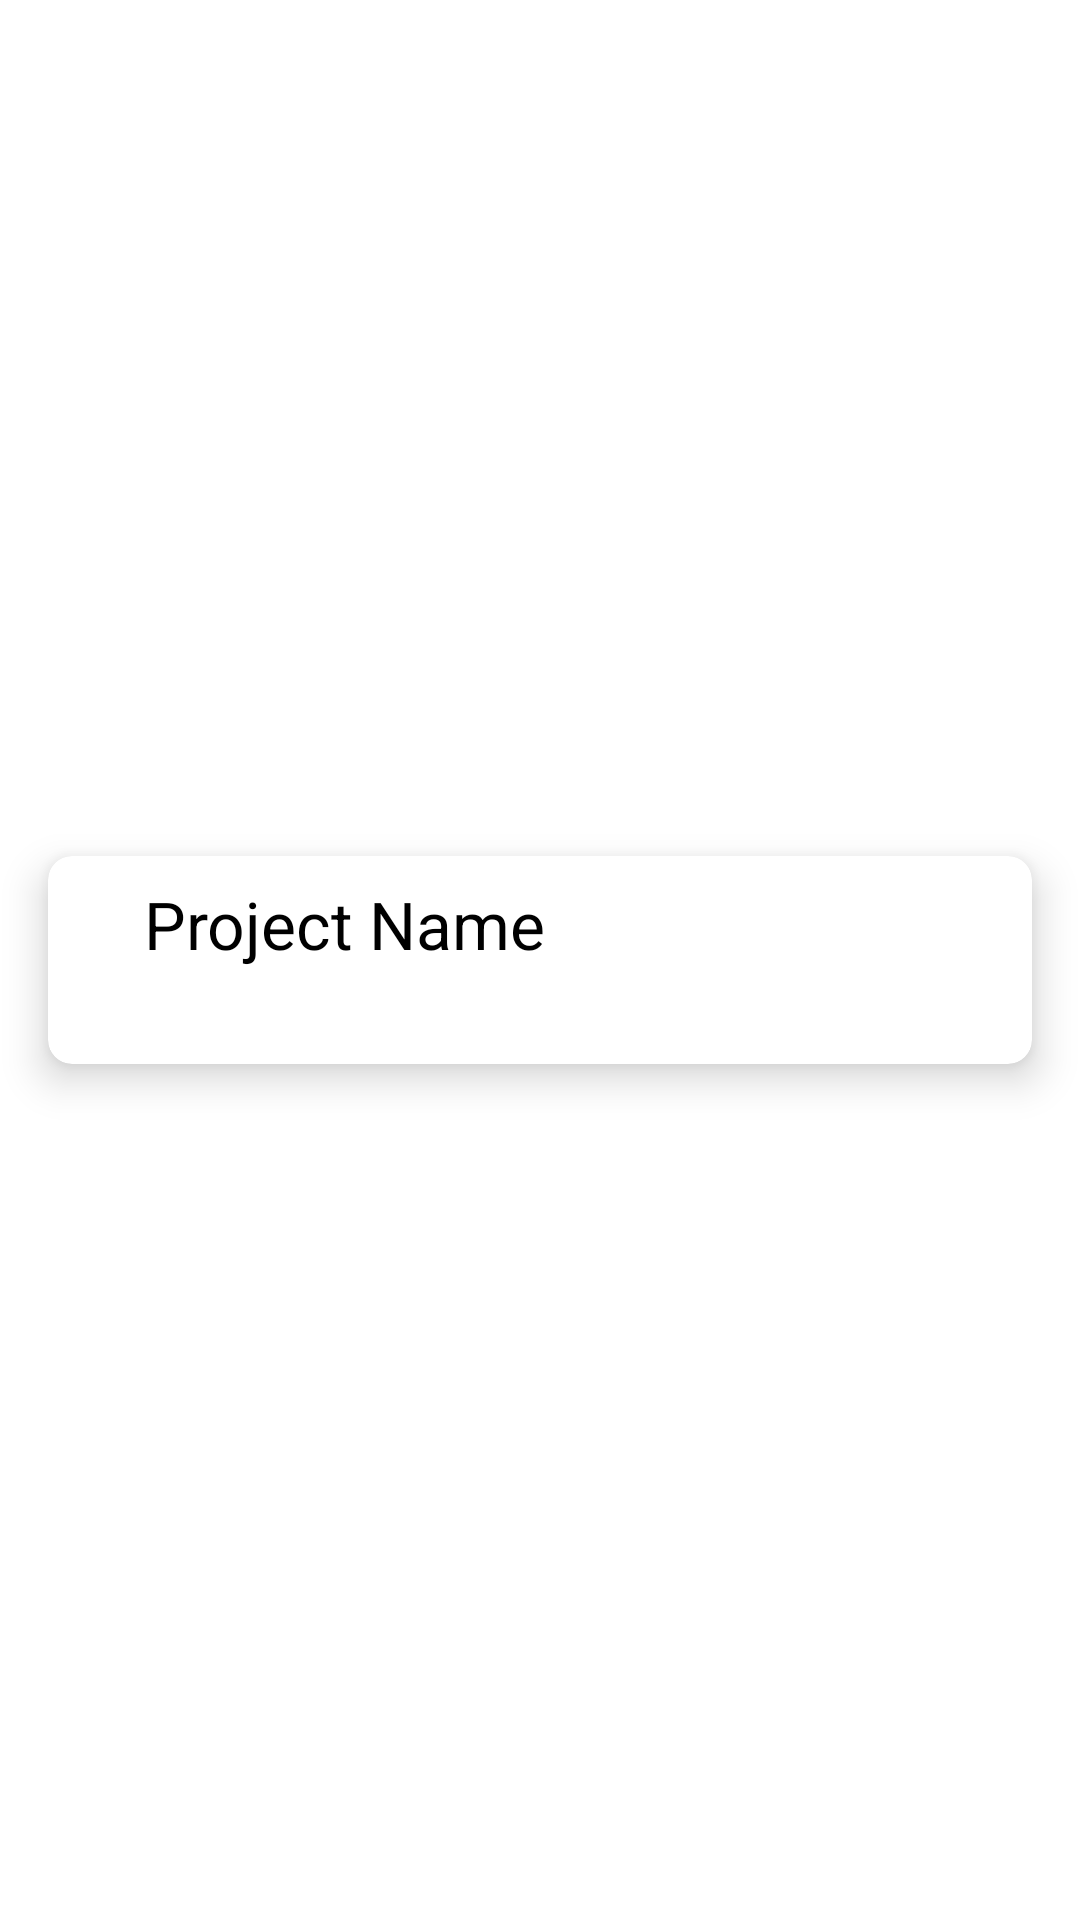

Write the Android layout XML for this screen, with the resource values it uses.
<!-- AndroidManifest.xml: application theme Theme.StudioLamdaAdmin -->
<!-- res/layout/project_item.xml -->
<?xml version="1.0" encoding="utf-8"?>
<androidx.constraintlayout.widget.ConstraintLayout xmlns:android="http://schemas.android.com/apk/res/android"
    xmlns:app="http://schemas.android.com/apk/res-auto"
    xmlns:tools="http://schemas.android.com/tools"
    android:layout_width="match_parent"
    android:layout_height="wrap_content">

    <androidx.cardview.widget.CardView
        android:layout_width="0dp"
        android:layout_height="wrap_content"
        android:layout_marginStart="16dp"
        android:layout_marginTop="8dp"
        android:layout_marginEnd="16dp"
        android:layout_marginBottom="8dp"
        app:cardBackgroundColor="@color/white"
        app:cardCornerRadius="8dp"
        app:cardElevation="8dp"
        app:layout_constraintBottom_toBottomOf="parent"
        app:layout_constraintEnd_toEndOf="parent"
        app:layout_constraintHorizontal_bias="0.0"
        app:layout_constraintStart_toStartOf="parent"
        app:layout_constraintTop_toTopOf="parent">

        <androidx.constraintlayout.widget.ConstraintLayout
            android:layout_width="match_parent"
            android:layout_height="wrap_content">

            <TextView
                android:id="@+id/project_name"
                android:layout_width="0dp"
                android:layout_height="wrap_content"
                android:layout_marginStart="32dp"
                android:layout_marginTop="8dp"
                android:layout_marginEnd="32dp"
                android:layout_marginBottom="32dp"
                android:text="Project Name"
                android:textAppearance="@style/TextAppearance.AppCompat.Large"
                android:textColor="@color/black"
                app:layout_constraintBottom_toBottomOf="parent"
                app:layout_constraintEnd_toEndOf="parent"
                app:layout_constraintStart_toStartOf="parent"
                app:layout_constraintTop_toTopOf="parent" />

        </androidx.constraintlayout.widget.ConstraintLayout>

    </androidx.cardview.widget.CardView>

</androidx.constraintlayout.widget.ConstraintLayout>
<!-- resources referenced by this layout -->
<resources>
  <style name="Theme.StudioLamdaAdmin" parent="Theme.MaterialComponents.DayNight.DarkActionBar">
          
          <item name="colorPrimary">@color/purple_500</item>
          <item name="colorPrimaryVariant">@color/purple_500</item>
          <item name="colorOnPrimary">@color/white</item>
          
          <item name="colorSecondary">@color/teal_200</item>
          <item name="colorSecondaryVariant">@color/teal_700</item>
          <item name="colorOnSecondary">@color/white</item>
          
          <item name="android:statusBarColor" tools:targetApi="l">?attr/colorPrimaryVariant</item>
          
      </style>
  <!-- not gathered from this repository: default colours our renderer supplied (Android Studio template values) -->
  <color name="purple_500">#FF6200EE</color>
  <color name="teal_200">#FF03DAC5</color>
  <color name="teal_700">#FF018786</color>
  <color name="black">#FF000000</color>
  <color name="white">#FFFFFFFF</color>
</resources>
